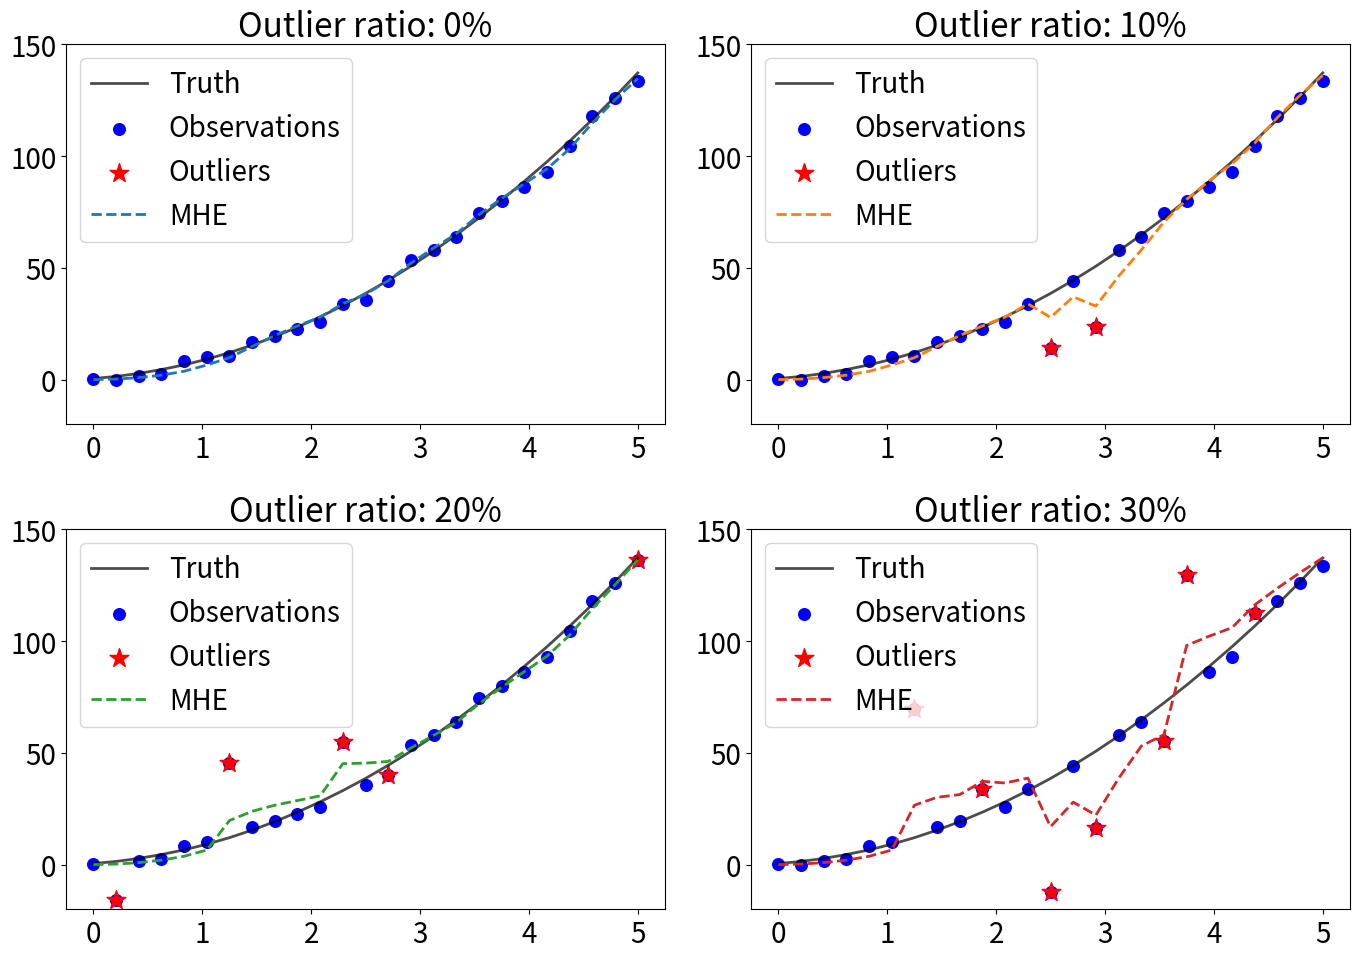

Write Python code to recreate this figure.
import numpy as np
import matplotlib.pyplot as plt

plt.style.use('tableau-colorblind10')
plt.rcParams['font.size'] = 20 # Adjust as necessary

def kf_predict(X0, P0, A, Q, B, U1):
    X10 = np.dot(A, X0) + np.dot(B, U1)
    P10 = np.dot(np.dot(A, P0), A.T) + Q
    return (X10, P10)

def kf_update(X10, P10, Z, H, R):
    V = Z - np.dot(H, X10)
    K = np.dot(np.dot(P10, H.T), np.linalg.pinv(np.dot(np.dot(H, P10), H.T) + R))
    X1 = X10 + np.dot(K, V)
    P1 = np.dot(np.eye(K.shape[0]) - np.dot(K, H), P10)
    return (X1, P1, K)

n = 25 # Increase data quantity
nx = 3
t = np.linspace(0, 5, n)
dt = t[1] - t[0]

a_true = np.ones(n) * 9.8 + np.random.normal(0, 1, size=n)
v_true = np.cumsum(a_true * dt)
x_true = np.cumsum(v_true * dt)
X_true = np.concatenate([x_true, v_true, a_true]).reshape([nx, -1])

R = np.diag([1 ** 2])
e = np.random.normal(0, 2, n)

fig, axs = plt.subplots(2, 2, figsize=(14, 10))  # Adjust as necessary
axs = axs.flatten()
colors = ['tab:blue', 'tab:orange', 'tab:green', 'tab:red']
outlier_ratios = range(0, 36, 10)  # Define outlier ratios
kf_estimates = []
for idx, outlier_ratio in enumerate(outlier_ratios):
    x_obs = x_true + e
    outliers = np.random.choice(n, size=int(n * outlier_ratio / 100), replace=False)
    x_obs[outliers] += np.random.normal(0, 36, len(outliers))

    A = np.array([1, dt, 0.5 * dt ** 2,
                  0, 1, dt,
                  0, 0, 1]).reshape([nx, nx])
    B = 0
    U1 = 0

    x0 = 0
    v0 = 0
    a0 = 10.0
    X0 = np.array([x0, v0, a0]).reshape(nx, 1)

    P0 = np.diag([0 ** 2, 0 ** 2, 0.2 ** 2])
    Q = np.diag([0.0 ** 2, 0 ** 2, 1 ** 2])

    X1_np = np.copy(X0)
    P1_list = [P0]
    X10_np = np.copy(X0)
    P10_list = [P0]

    for i in range(n):
        Zi = np.array(x_obs[i]).reshape([1, 1])
        Hi = np.array([1, 0, 0]).reshape([1, nx])

        if (i == 0):
            continue
        else:
            Xi = X1_np[:, i - 1].reshape([nx, 1])

        Pi = P1_list[i - 1]
        X10, P10 = kf_predict(Xi, Pi, A, Q, B, U1)

        X10_np = np.concatenate([X10_np, X10], axis=1)
        P10_list.append(P10)

        X1, P1, K = kf_update(X10, P10, Zi, Hi, R)
        X1_np = np.concatenate([X1_np, X1], axis=1)
        P1_list.append(P1)

    kf_estimates.append(X1_np[0, :])  # Add this line after your Kalman Filter calculations

    # Plotting
    axs[idx].plot(t, x_true, 'k-', label="Truth", lw=2, alpha=0.7)
    axs[idx].scatter(t, x_obs, label="Observations", color='blue', s = 70)
    axs[idx].scatter(t[outliers], x_obs[outliers], color='red', label="Outliers", marker='*', s = 200)
    axs[idx].plot(t, kf_estimates[idx], linestyle='dashed', color=colors[idx], linewidth=2,
                  label=f'MHE')
    axs[idx].legend()
    axs[idx].set_title(f'Outlier ratio: {outlier_ratio}%')
    axs[idx].set_ylim(-20, 150)

plt.tight_layout()
plt.show()